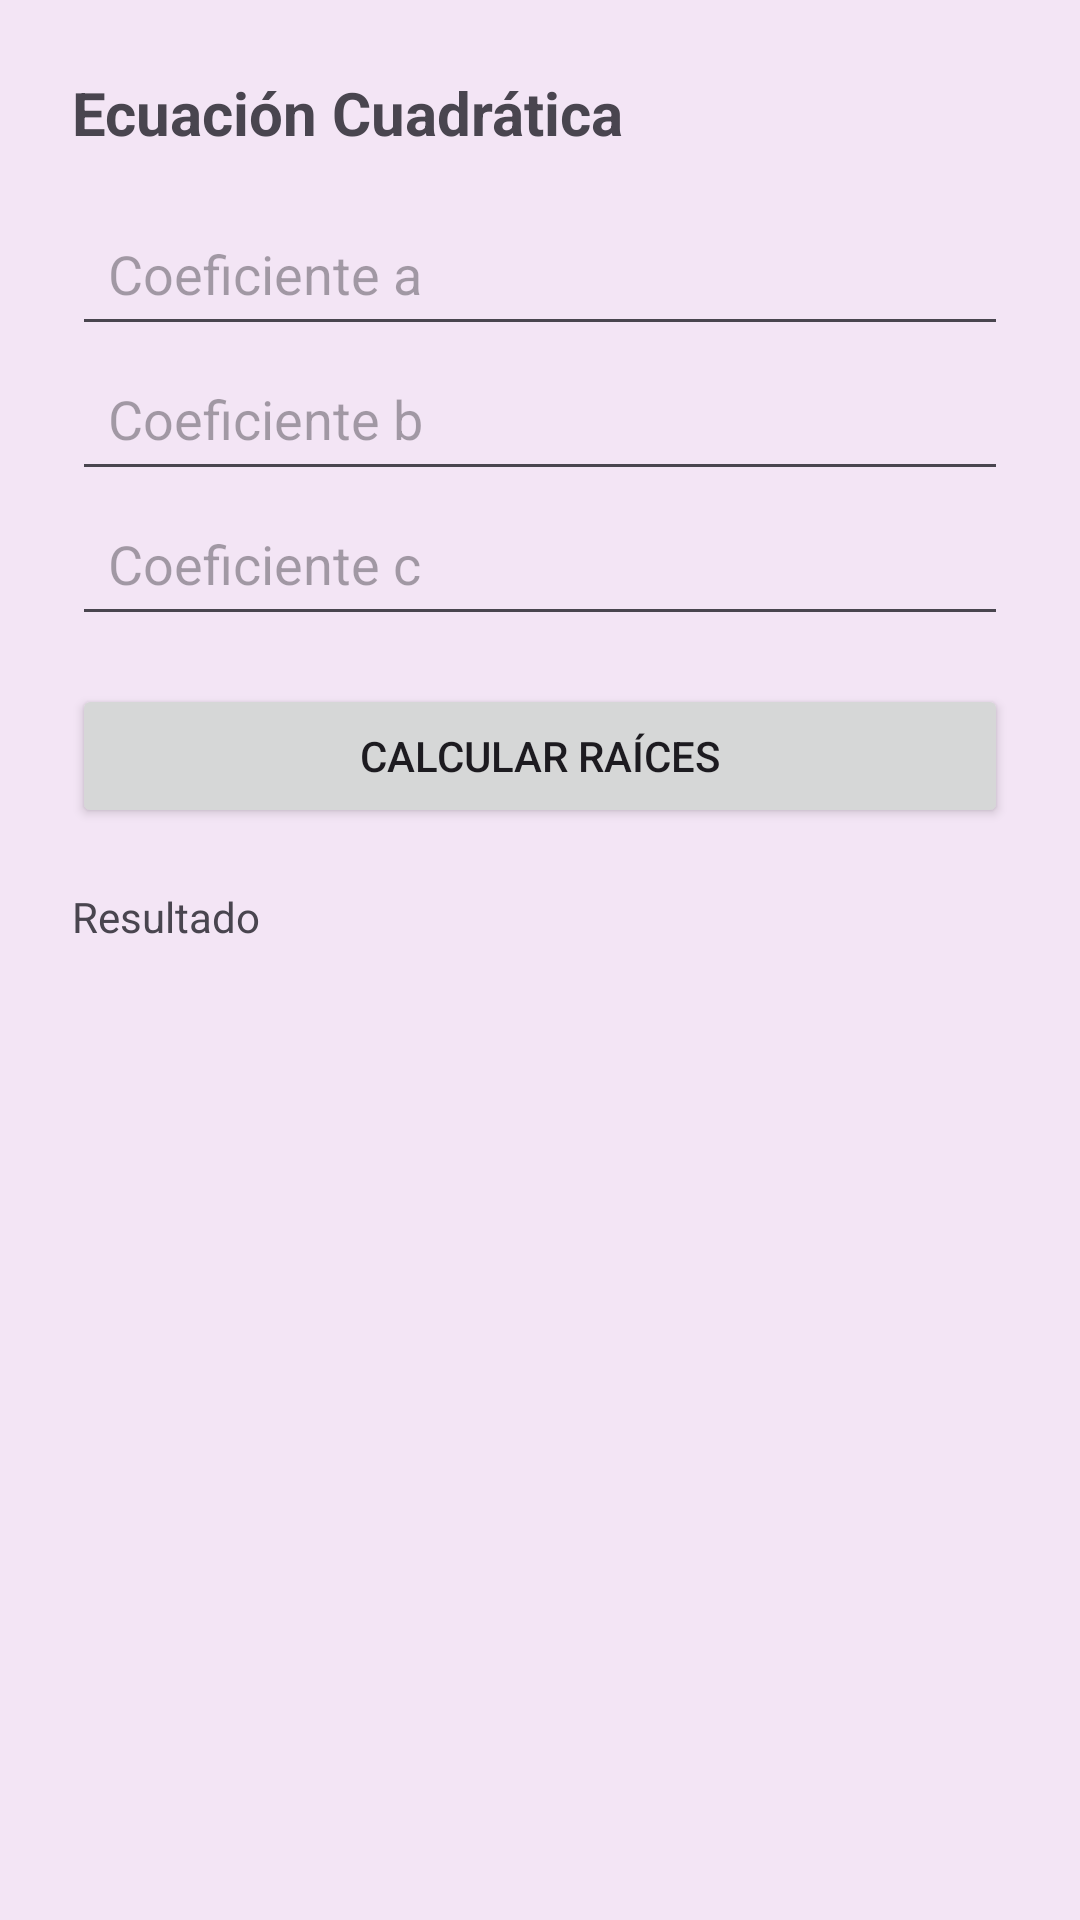

The Android layout XML behind this screen, and the referenced resources:
<!-- AndroidManifest.xml: application theme Theme.Formativa2SantiagoMaury -->
<!-- res/layout/activity_ecuacion.xml -->
<?xml version="1.0" encoding="utf-8"?>
<LinearLayout xmlns:android="http://schemas.android.com/apk/res/android"
    android:orientation="vertical"
    android:padding="24dp"
    android:background="@color/fondoEcuacion"
    android:layout_width="match_parent"
    android:layout_height="match_parent">

    <TextView
        android:text="Ecuación Cuadrática"
        android:textSize="20sp"
        android:textStyle="bold"
        android:layout_marginBottom="16dp"
        android:layout_width="wrap_content"
        android:layout_height="wrap_content" />

    <EditText
        android:id="@+id/etA"
        android:layout_width="match_parent"
        android:layout_height="wrap_content"
        android:minHeight="48dp"
        android:padding="12dp"
        android:hint="Coeficiente a"
        android:inputType="numberSigned|numberDecimal" />

    <EditText
        android:id="@+id/etB"
        android:layout_width="match_parent"
        android:layout_height="wrap_content"
        android:minHeight="48dp"
        android:padding="12dp"
        android:hint="Coeficiente b"
        android:inputType="numberSigned|numberDecimal" />

    <EditText
        android:id="@+id/etC"
        android:layout_width="match_parent"
        android:layout_height="wrap_content"
        android:minHeight="48dp"
        android:padding="12dp"
        android:hint="Coeficiente c"
        android:inputType="numberSigned|numberDecimal" />

    <Button
        android:id="@+id/btnCalcular"
        android:text="Calcular raíces"
        android:layout_marginTop="16dp"
        android:layout_width="match_parent"
        android:layout_height="wrap_content" />

    <TextView
        android:id="@+id/tvResultado"
        android:text="Resultado"
        android:layout_marginTop="20dp"
        android:layout_width="match_parent"
        android:layout_height="wrap_content" />
</LinearLayout>
<!-- resources referenced by this layout -->
<resources>
  <color name="fondoEcuacion">#F3E5F5</color>
  <style name="Theme.Formativa2SantiagoMaury" parent="Base.Theme.Formativa2SantiagoMaury" />
  <style name="Base.Theme.Formativa2SantiagoMaury" parent="Theme.Material3.DayNight.NoActionBar">
          
          
      </style>
</resources>
